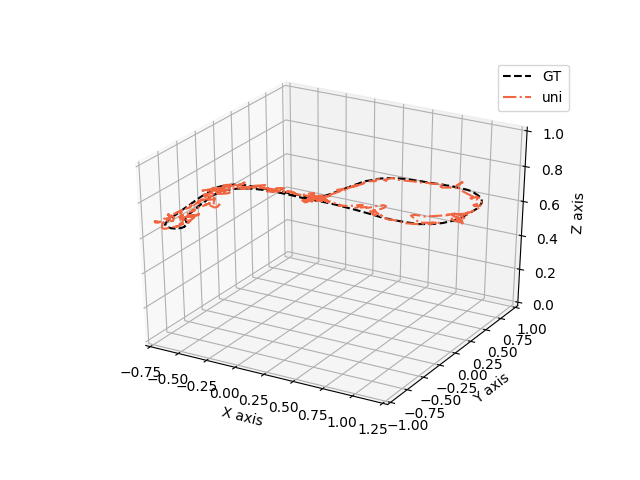

Values plotted in this chart, from the file beside it:
0.19304694742167, 0.007044281732916884, 0.6943089938207864
0.1959, 0.005982, 0.6943
0.1931, 0.007512, 0.6943
0.1944, 0.003758, 0.6943
0.1927, 0.004088, 0.6943
0.1916, 0.004022, 0.6943
0.187, 0.005127, 0.6943
0.1838, 0.007493, 0.6943
0.1823, 0.009013, 0.6943
0.183, 0.01034, 0.6943
0.1782, 0.01658, 0.6943
0.1758, 0.01705, 0.6944
0.1787, 0.01424, 0.6944
0.176, 0.01401, 0.6944
0.1696, 0.01349, 0.6944
0.1721, 0.009692, 0.6943
0.1744, 0.007654, 0.6943
0.1802, 0.006022, 0.6943
0.1853, 0.005575, 0.6943
0.1935, 0.007074, 0.6943
0.1849, 0.01227, 0.6943
0.1775, 0.01752, 0.6944
0.1719, 0.0183, 0.6943
0.173, 0.01865, 0.6943
0.1731, 0.01916, 0.6943
0.1789, 0.0152, 0.6943
0.1787, 0.01111, 0.6943
0.1755, 0.009522, 0.6943
0.1786, 0.00561, 0.6943
0.1781, 0.00383, 0.6943
0.1818, 0.006661, 0.6943
0.1798, 0.009166, 0.6943
0.1787, 0.006077, 0.6943
0.1728, 0.01051, 0.6943
0.1734, 0.01028, 0.6943
0.1701, 0.01015, 0.6943
0.1682, 0.01145, 0.6943
0.1727, 0.00929, 0.6943
0.1796, 0.005392, 0.6943
0.18, 0.007622, 0.6943
0.1824, 0.009646, 0.6943
0.1814, 0.01113, 0.6943
0.174, 0.009154, 0.6943
0.1709, 0.01355, 0.6943
0.183, 0.01207, 0.6943
0.1802, 0.01059, 0.6943
0.1808, 0.01098, 0.6943
0.1827, 0.01474, 0.6943
0.1839, 0.01241, 0.6943
0.1798, 0.011, 0.6943
0.1794, 0.0114, 0.6943
0.17, 0.01635, 0.6943
0.1667, 0.01712, 0.6944
0.1651, 0.01929, 0.6944
0.1657, 0.01717, 0.6944
0.1705, 0.0111, 0.6943
0.1738, 0.01194, 0.6943
0.1765, 0.01147, 0.6943
0.1712, 0.01216, 0.6943
0.1648, 0.0138, 0.6943
0.1596, 0.01094, 0.6943
... 1,439 more rows
